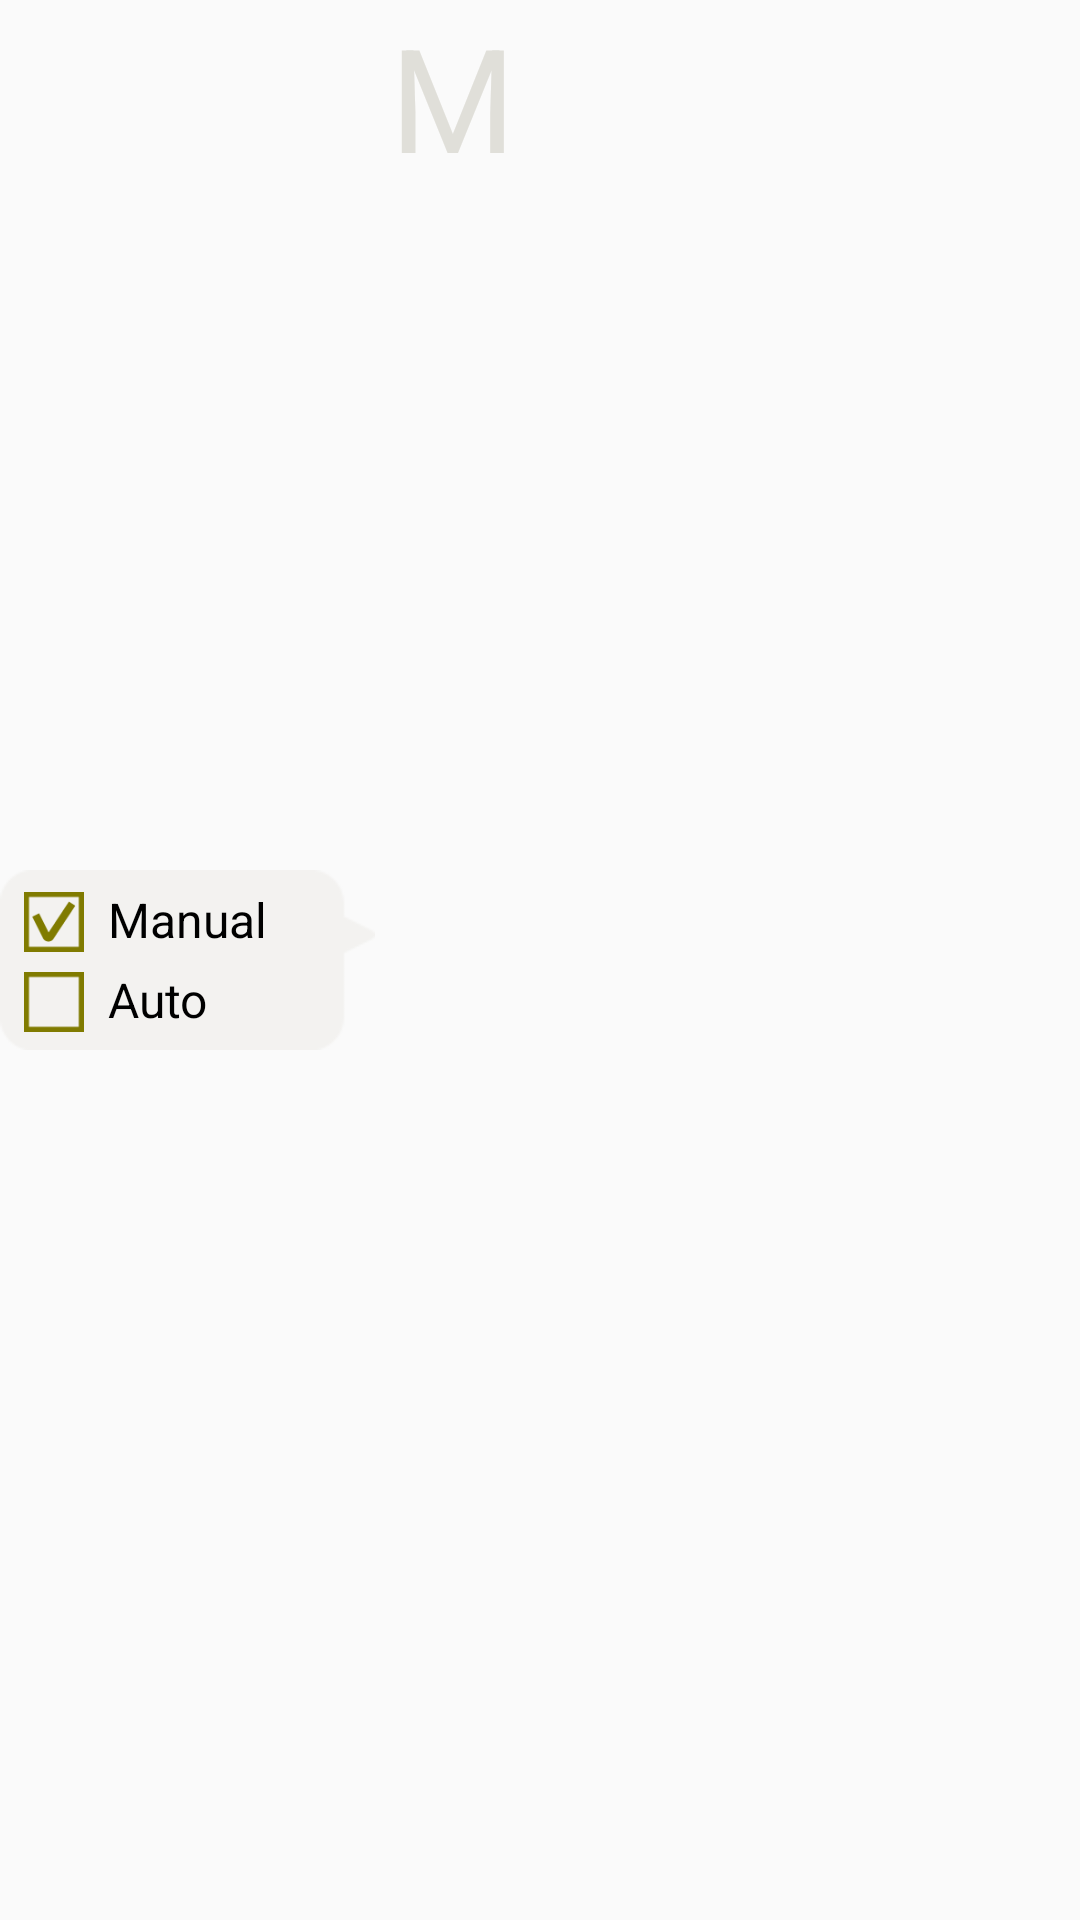

This screen was rendered from an Android layout file. Write that file and the resources it references.
<!-- AndroidManifest.xml: application theme AppThemeWhiteBar -->
<!-- res/layout/cam_type.xml -->
<?xml version="1.0" encoding="utf-8"?>
<LinearLayout xmlns:android="http://schemas.android.com/apk/res/android"
    android:layout_width="wrap_content"
    android:layout_height="wrap_content"
    android:minHeight="60dp"
    android:layout_gravity="end"
    android:orientation="horizontal">

    <LinearLayout
        android:id="@+id/menu"
        android:layout_width="125dp"
        android:layout_height="60dp"
        android:layout_gravity="center"
        android:orientation="horizontal"
        android:background="@drawable/cam_type_menu">

        <RadioGroup
            android:id="@+id/rdoBase"
            android:layout_gravity="center"
            android:layout_width="wrap_content"
            android:layout_height="wrap_content">

            <LinearLayout
                android:layout_width="match_parent"
                android:layout_height="wrap_content"
                android:layout_marginLeft="8dp"
                android:orientation="horizontal">

                <RadioButton
                    android:id="@+id/checkManual"
                    android:checked="true"
                    style="@style/camTypeMenuCheckStyle"/>

                <TextView
                    android:id="@+id/txtManual"
                    style="@style/camTypeMenuTextStyle"
                    android:text="@string/manual"/>

            </LinearLayout>

            <LinearLayout
                android:layout_marginTop="5dp"
                android:layout_width="match_parent"
                android:layout_height="wrap_content"
                android:layout_marginLeft="8dp"
                android:orientation="horizontal">

                <RadioButton
                    android:id="@+id/checkAuto"
                    style="@style/camTypeMenuCheckStyle"/>

                <TextView
                    android:id="@+id/txtAuto"
                    style="@style/camTypeMenuTextStyle"
                    android:text="@string/auto"/>

            </LinearLayout>

        </RadioGroup>


    </LinearLayout>

    <TextView
        android:id="@+id/txtCurType"
        android:layout_width="wrap_content"
        android:layout_height="wrap_content"
        android:layout_marginLeft="5dp"
        android:text="M"
        android:textColor="#e0dfd9"
        android:textSize="48sp" />

</LinearLayout>
<!-- resources referenced by this layout -->
<resources>
  <!-- drawable cam_type_menu: png bitmap (drawable-xhdpi, 801 bytes) -->
  <string name="auto">Auto</string>
  <string name="manual">Manual</string>
  <style name="camTypeMenuCheckStyle">
          <item name="android:layout_width">20dp</item>
          <item name="android:layout_height">20dp</item>
          <item name="android:button">@null</item>
          <item name="android:background">@drawable/check_box</item>
      </style>
  <style name="camTypeMenuTextStyle">
          <item name="android:layout_marginLeft">8dp</item>
          <item name="android:layout_width">wrap_content</item>
          <item name="android:layout_height">wrap_content</item>
          <item name="android:textSize">16sp</item>
          <item name="android:textColor">#000</item>
      </style>
  <style name="AppThemeWhiteBar" parent="Theme.AppCompat.Light.NoActionBar">
          
          <item name="colorPrimary">@color/colorPrimary</item>
          <item name="colorPrimaryDark">@color/colorPrimaryDark</item>
          <item name="colorAccent">@color/colorAccent</item>
      </style>
  <!-- drawable check_box (drawable) -->
  <?xml version="1.0" encoding="utf-8"?>
  <selector xmlns:android="http://schemas.android.com/apk/res/android">
  
      <item android:state_checked="true" android:drawable="@drawable/caution_check_s"/>
      <item android:state_checked="false" android:drawable="@drawable/caution_check"/>
  
  </selector>
  <color name="colorPrimary">#fff</color>
  <color name="colorPrimaryDark">#402B00</color>
  <color name="colorAccent">#bbb</color>
  <!-- drawable caution_check_s: png bitmap (drawable-xhdpi, 725 bytes) -->
  <!-- drawable caution_check: png bitmap (drawable-xhdpi, 281 bytes) -->
</resources>
